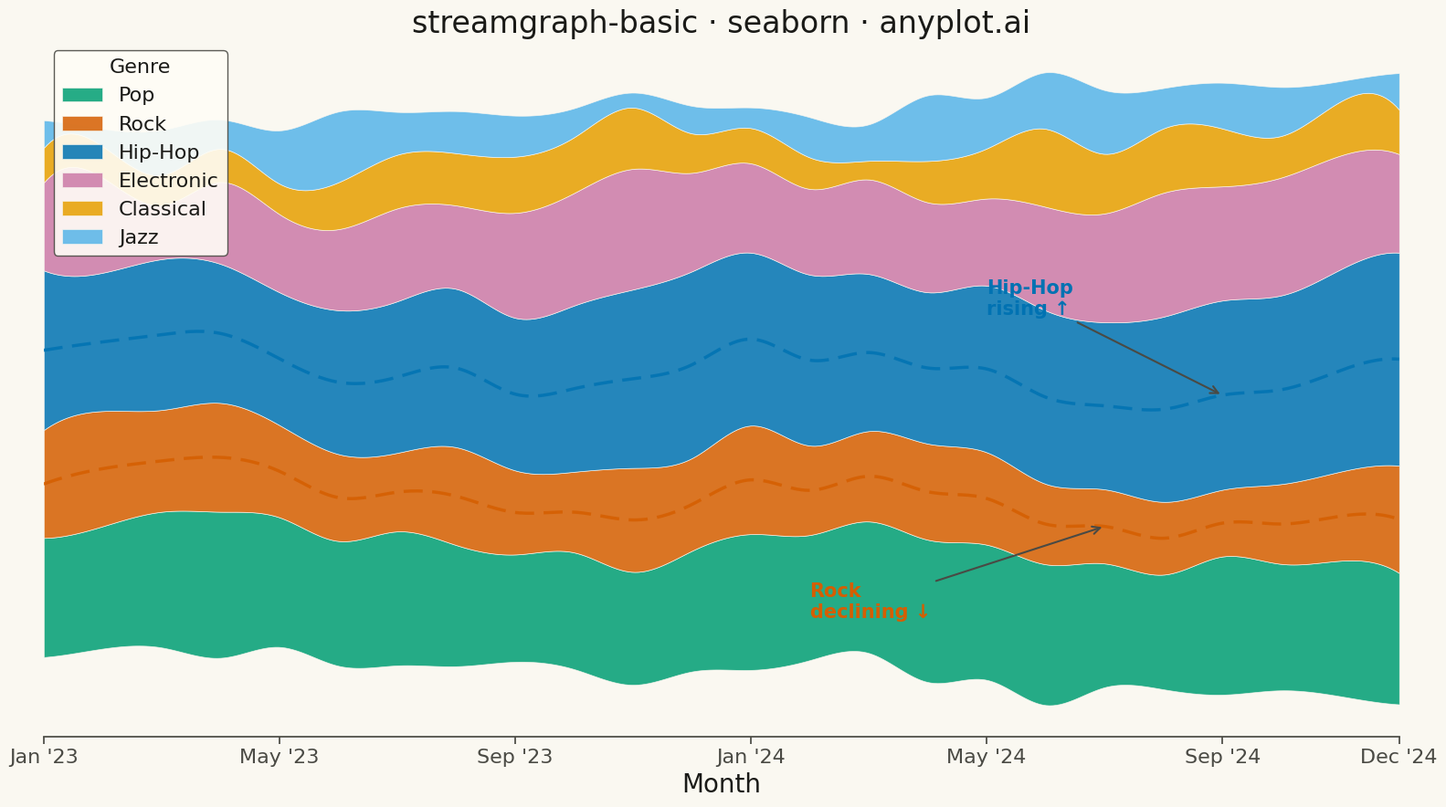

The matplotlib source for this figure:
"""anyplot.ai
streamgraph-basic: Basic Stream Graph
Library: seaborn 0.13.2 | Python 3.13.13
Quality: 84/100 | Updated: 2026-05-05
"""

import os

import matplotlib.pyplot as plt
import numpy as np
import pandas as pd
import seaborn as sns
from scipy.interpolate import make_interp_spline


THEME = os.getenv("ANYPLOT_THEME", "light")
PAGE_BG = "#FAF8F1" if THEME == "light" else "#1A1A17"
ELEVATED_BG = "#FFFDF6" if THEME == "light" else "#242420"
INK = "#1A1A17" if THEME == "light" else "#F0EFE8"
INK_SOFT = "#4A4A44" if THEME == "light" else "#B8B7B0"

OKABE_ITO = ["#009E73", "#D55E00", "#0072B2", "#CC79A7", "#E69F00", "#56B4E9"]

sns.set_theme(
    style="ticks",
    rc={
        "figure.facecolor": PAGE_BG,
        "axes.facecolor": PAGE_BG,
        "axes.edgecolor": INK_SOFT,
        "axes.labelcolor": INK,
        "text.color": INK,
        "xtick.color": INK_SOFT,
        "ytick.color": INK_SOFT,
        "grid.color": INK,
        "grid.alpha": 0.10,
        "legend.facecolor": ELEVATED_BG,
        "legend.edgecolor": INK_SOFT,
    },
)

# Data — monthly streaming hours by music genre over 2 years
np.random.seed(42)

months = pd.date_range("2023-01", periods=24, freq="ME")
genres = ["Pop", "Rock", "Hip-Hop", "Electronic", "Classical", "Jazz"]

data = {}
for i, genre in enumerate(genres):
    base = [40, 35, 50, 30, 15, 12][i]
    trend = np.linspace(0, [10, -5, 15, 8, 2, 5][i], 24)
    seasonal = 5 * np.sin(np.linspace(0, 4 * np.pi, 24) + i)
    noise = np.random.randn(24) * 3
    data[genre] = np.maximum(base + trend + seasonal + noise, 5)

df = pd.DataFrame(data, index=months)

# Streamgraph: centered baseline
values = df.values
cumsum = np.cumsum(values, axis=1)
total = cumsum[:, -1]
baseline = -total / 2

lowers = np.column_stack([baseline + cumsum[:, i] - values[:, i] for i in range(len(genres))])
uppers = np.column_stack([baseline + cumsum[:, i] for i in range(len(genres))])

# Smooth spline interpolation for flowing curves
x_numeric = np.arange(len(months), dtype=float)
x_smooth = np.linspace(0, len(months) - 1, 400)

# Plot
fig, ax = plt.subplots(figsize=(16, 9), facecolor=PAGE_BG)
ax.set_facecolor(PAGE_BG)

# Store splines to reuse for trend lines and annotations
splines = []
for i in range(len(genres)):
    spl_lower = make_interp_spline(x_numeric, lowers[:, i], k=3)
    spl_upper = make_interp_spline(x_numeric, uppers[:, i], k=3)
    splines.append((spl_lower, spl_upper))
    ax.fill_between(
        x_smooth,
        spl_lower(x_smooth),
        spl_upper(x_smooth),
        label=genres[i],
        color=OKABE_ITO[i],
        alpha=0.85,
        edgecolor=PAGE_BG,
        linewidth=0.5,
    )

# Seaborn-native center-line trend highlights for Hip-Hop and Rock
# sns.lineplot adds a genuine seaborn plotting element over the streams
for gname, linestyle in [("Hip-Hop", (0, (6, 3))), ("Rock", (0, (6, 3)))]:
    gi = genres.index(gname)
    spl_lo, spl_up = splines[gi]
    center_vals = (spl_lo(x_smooth) + spl_up(x_smooth)) / 2
    center_df = pd.DataFrame({"x": x_smooth, "y": center_vals})
    sns.lineplot(
        data=center_df,
        x="x",
        y="y",
        ax=ax,
        color=OKABE_ITO[gi],
        linewidth=2.5,
        linestyle=linestyle,
        alpha=0.85,
        legend=False,
    )

# Data storytelling: annotate the two dominant narrative threads
hip_hop_idx = genres.index("Hip-Hop")
rock_idx = genres.index("Rock")

# Hip-Hop center near month 20 (growth is visible by then)
hh_x = 20
hh_center = (splines[hip_hop_idx][0](hh_x) + splines[hip_hop_idx][1](hh_x)) / 2
ax.annotate(
    "Hip-Hop\nrising ↑",
    xy=(hh_x, hh_center),
    xytext=(hh_x - 4, hh_center + 28),
    fontsize=15,
    fontweight="bold",
    color=OKABE_ITO[hip_hop_idx],
    arrowprops={"arrowstyle": "->", "color": INK_SOFT, "lw": 1.5},
)

# Rock center near month 18 (decline well established)
rk_x = 18
rk_center = (splines[rock_idx][0](rk_x) + splines[rock_idx][1](rk_x)) / 2
ax.annotate(
    "Rock\ndeclining ↓",
    xy=(rk_x, rk_center),
    xytext=(rk_x - 5, rk_center - 32),
    fontsize=15,
    fontweight="bold",
    color=OKABE_ITO[rock_idx],
    arrowprops={"arrowstyle": "->", "color": INK_SOFT, "lw": 1.5},
)

# Style
tick_positions = [0, 4, 8, 12, 16, 20, 23]
tick_labels = [months[i].strftime("%b '%y") for i in tick_positions]
ax.set_xticks(tick_positions)
ax.set_xticklabels(tick_labels, fontsize=16, color=INK_SOFT)

ax.set_xlim(0, len(months) - 1)
ax.set_yticks([])
ax.set_ylabel("")
ax.set_xlabel("Month", fontsize=20, color=INK)
ax.set_title("streamgraph-basic · seaborn · anyplot.ai", fontsize=24, fontweight="medium", color=INK)

ax.legend(
    loc="upper left",
    fontsize=16,
    title="Genre",
    title_fontsize=16,
    facecolor=ELEVATED_BG,
    edgecolor=INK_SOFT,
    framealpha=0.9,
)

sns.despine(ax=ax, left=True, bottom=False)
ax.spines["bottom"].set_color(INK_SOFT)

plt.tight_layout()
plt.savefig(f"plot-{THEME}.png", dpi=300, bbox_inches="tight", facecolor=PAGE_BG)
